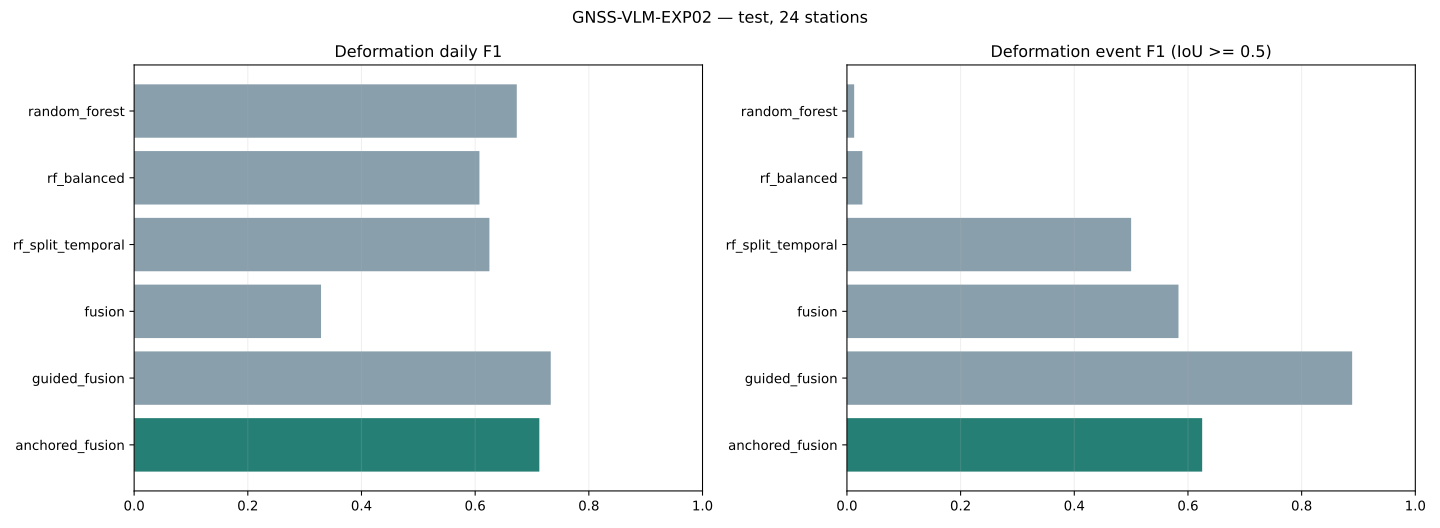

The file beside this chart, header and first rows:
method, generic_daily_f1, normal_false_alarm_runs_per_station_year, failed_records, quality_event_micro_f1_iou_05, spike_daily_f1, spike_event_f1_iou_05, step_daily_f1, step_event_f1_iou_05, transient_daily_f1, transient_event_f1_iou_05, deformation_daily_f1, deformation_event_f1_iou_05
random_forest, 0.6389, 1.642, 0, 0.01667, 0.0, 0.0, 0.0, 0.0, 0.1795, 0.01905, 0.6732, 0.01274
rf_balanced, 0.6144, 5.954, 0, 0.06977, 0.5455, 0.5455, 0.1667, 0.1667, 0.2137, 0.02685, 0.6075, 0.02715
rf_split_temporal, 0.637, 0.0, 0, 0.3684, 0.5455, 0.5455, 0.1818, 0.1818, 0.1966, 0.375, 0.6251, 0.5
fusion, 0.3469, 5.338, 1, 0.2, 0.1818, 0.1818, 0.0, 0.0, 0.4164, 0.5455, 0.3288, 0.5833
guided_fusion, 0.7719, 3.285, 0, 0.5, 0.4286, 0.4286, 0.4, 0.4, 0.7366, 0.7692, 0.733, 0.8889
anchored_fusion, 0.7354, 0.0, 0, 0.5294, 0.5455, 0.5455, 0.2, 0.2, 0.7366, 0.7692, 0.7129, 0.625
